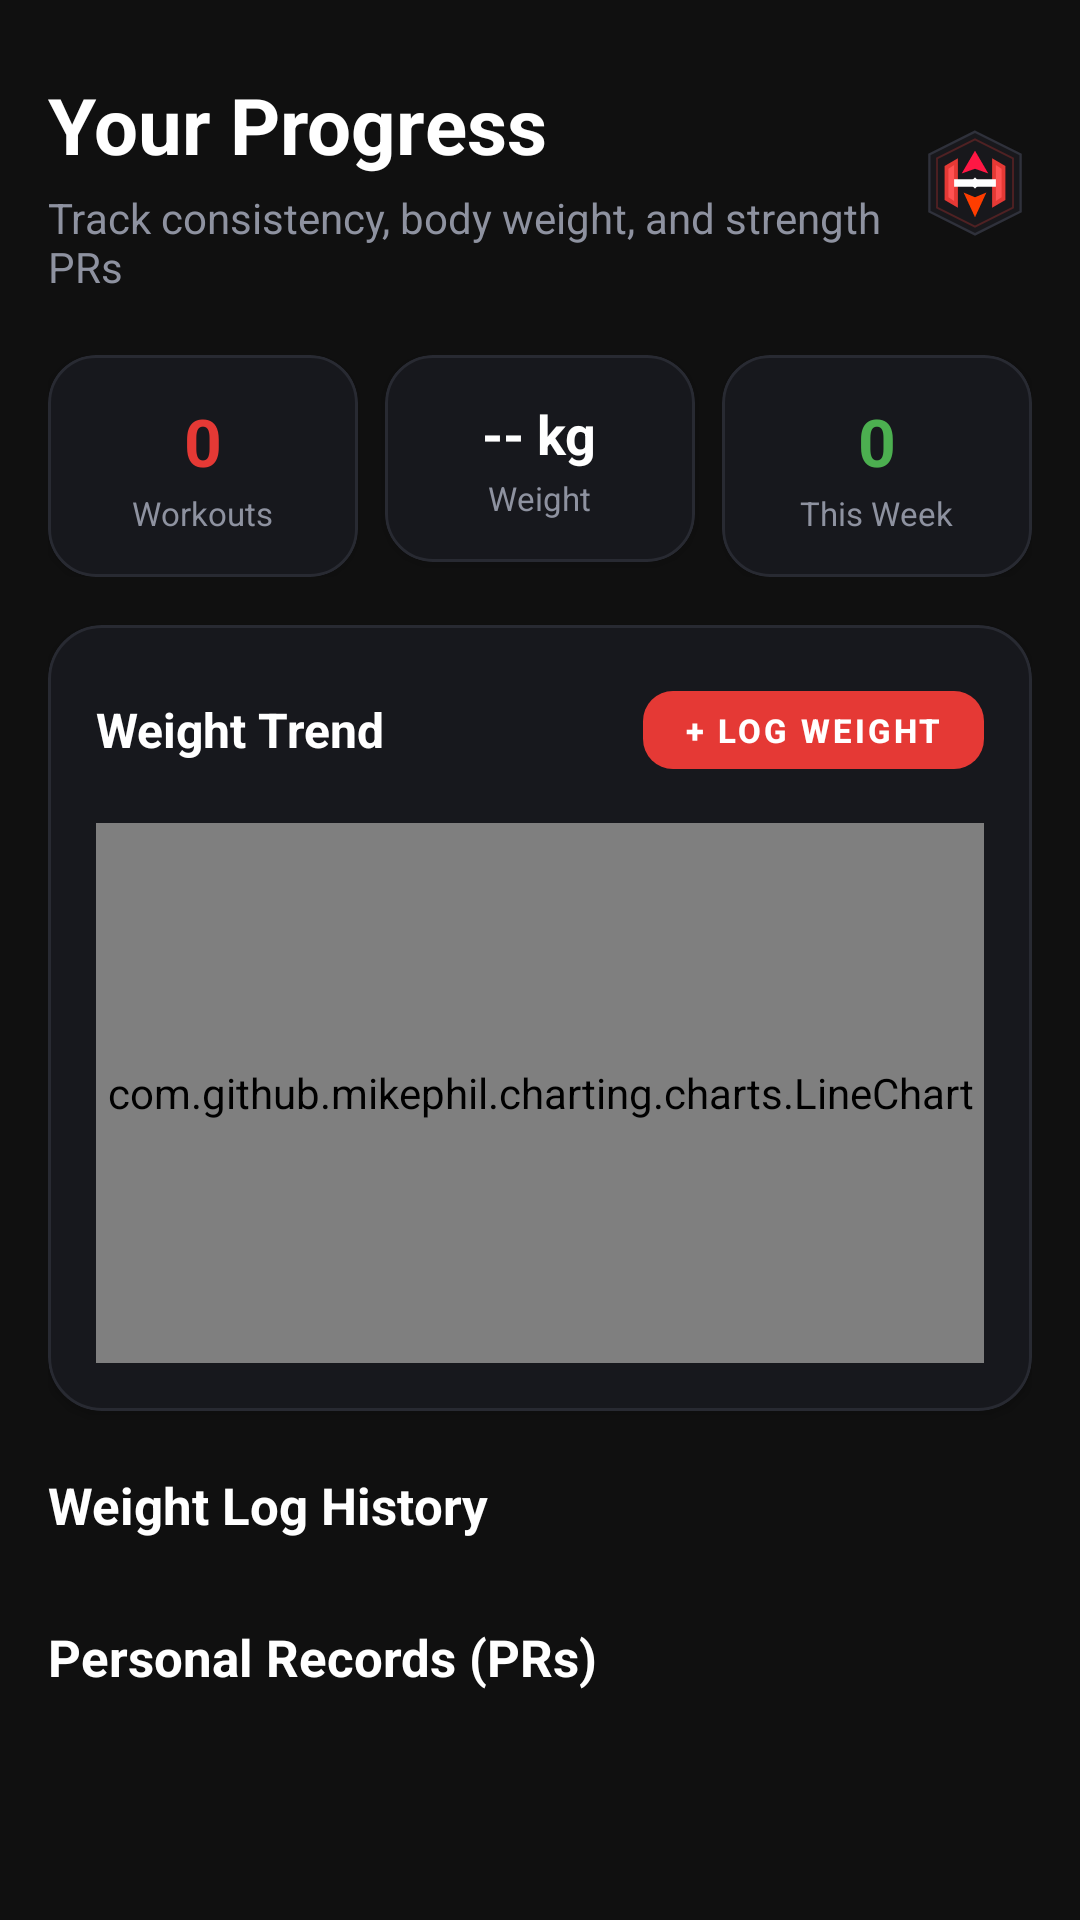

Produce the Android XML layout that renders to this screen, including the resource entries it uses.
<!-- AndroidManifest.xml: application theme Theme.IronFit -->
<!-- res/layout/fragment_progress.xml -->
<?xml version="1.0" encoding="utf-8"?>
<androidx.core.widget.NestedScrollView xmlns:android="http://schemas.android.com/apk/res/android"
    xmlns:app="http://schemas.android.com/apk/res-auto"
    android:layout_width="match_parent"
    android:layout_height="match_parent"
    android:background="@color/color_background">

    <LinearLayout
        android:layout_width="match_parent"
        android:layout_height="wrap_content"
        android:orientation="vertical"
        android:padding="16dp"
        android:paddingBottom="36dp">

        
        <LinearLayout
            android:layout_width="match_parent"
            android:layout_height="wrap_content"
            android:orientation="horizontal"
            android:gravity="center_vertical"
            android:layout_marginTop="8dp">

            <LinearLayout
                android:layout_width="0dp"
                android:layout_height="wrap_content"
                android:layout_weight="1"
                android:orientation="vertical">

                <TextView
                    android:layout_width="wrap_content"
                    android:layout_height="wrap_content"
                    android:text="Your Progress"
                    android:textColor="#FFFFFF"
                    android:textSize="26sp"
                    android:textStyle="bold" />

                <TextView
                    android:layout_width="wrap_content"
                    android:layout_height="wrap_content"
                    android:layout_marginTop="4dp"
                    android:text="Track consistency, body weight, and strength PRs"
                    android:textColor="#8E92A0"
                    android:textSize="14sp" />
            </LinearLayout>

            <ImageView
                android:layout_width="38dp"
                android:layout_height="38dp"
                android:src="@drawable/ic_ironfit_logo"
                android:contentDescription="IronFit Logo" />
        </LinearLayout>

        
        <LinearLayout
            android:layout_width="match_parent"
            android:layout_height="wrap_content"
            android:layout_marginTop="20dp"
            android:orientation="horizontal">

            
            <com.google.android.material.card.MaterialCardView
                android:layout_width="0dp"
                android:layout_height="wrap_content"
                android:layout_weight="1"
                android:layout_marginEnd="6dp"
                app:cardBackgroundColor="#17181D"
                app:cardCornerRadius="16dp"
                app:cardElevation="2dp"
                app:strokeColor="#282A32"
                app:strokeWidth="1dp"
                android:stateListAnimator="@animator/card_press_animator">

                <LinearLayout
                    android:layout_width="match_parent"
                    android:layout_height="wrap_content"
                    android:orientation="vertical"
                    android:padding="14dp"
                    android:gravity="center">

                    <TextView
                        android:id="@+id/tv_total_workouts"
                        android:layout_width="wrap_content"
                        android:layout_height="wrap_content"
                        android:text="0"
                        android:textColor="@color/color_accent"
                        android:textSize="22sp"
                        android:textStyle="bold" />

                    <TextView
                        android:layout_width="wrap_content"
                        android:layout_height="wrap_content"
                        android:layout_marginTop="2dp"
                        android:text="Workouts"
                        android:textColor="#8E92A0"
                        android:textSize="11sp" />
                </LinearLayout>
            </com.google.android.material.card.MaterialCardView>

            
            <com.google.android.material.card.MaterialCardView
                android:layout_width="0dp"
                android:layout_height="wrap_content"
                android:layout_weight="1"
                android:layout_marginHorizontal="3dp"
                app:cardBackgroundColor="#17181D"
                app:cardCornerRadius="16dp"
                app:cardElevation="2dp"
                app:strokeColor="#282A32"
                app:strokeWidth="1dp"
                android:stateListAnimator="@animator/card_press_animator">

                <LinearLayout
                    android:layout_width="match_parent"
                    android:layout_height="wrap_content"
                    android:orientation="vertical"
                    android:padding="14dp"
                    android:gravity="center">

                    <TextView
                        android:id="@+id/tv_current_weight"
                        android:layout_width="wrap_content"
                        android:layout_height="wrap_content"
                        android:text="-- kg"
                        android:textColor="#FFFFFF"
                        android:textSize="18sp"
                        android:textStyle="bold" />

                    <TextView
                        android:layout_width="wrap_content"
                        android:layout_height="wrap_content"
                        android:layout_marginTop="2dp"
                        android:text="Weight"
                        android:textColor="#8E92A0"
                        android:textSize="11sp" />
                </LinearLayout>
            </com.google.android.material.card.MaterialCardView>

            
            <com.google.android.material.card.MaterialCardView
                android:layout_width="0dp"
                android:layout_height="wrap_content"
                android:layout_weight="1"
                android:layout_marginStart="6dp"
                app:cardBackgroundColor="#17181D"
                app:cardCornerRadius="16dp"
                app:cardElevation="2dp"
                app:strokeColor="#282A32"
                app:strokeWidth="1dp"
                android:stateListAnimator="@animator/card_press_animator">

                <LinearLayout
                    android:layout_width="match_parent"
                    android:layout_height="wrap_content"
                    android:orientation="vertical"
                    android:padding="14dp"
                    android:gravity="center">

                    <TextView
                        android:id="@+id/tv_weekly_workouts"
                        android:layout_width="wrap_content"
                        android:layout_height="wrap_content"
                        android:text="0"
                        android:textColor="@color/color_success"
                        android:textSize="22sp"
                        android:textStyle="bold" />

                    <TextView
                        android:layout_width="wrap_content"
                        android:layout_height="wrap_content"
                        android:layout_marginTop="2dp"
                        android:text="This Week"
                        android:textColor="#8E92A0"
                        android:textSize="11sp" />
                </LinearLayout>
            </com.google.android.material.card.MaterialCardView>
        </LinearLayout>

        
        <com.google.android.material.card.MaterialCardView
            android:layout_width="match_parent"
            android:layout_height="wrap_content"
            android:layout_marginTop="16dp"
            app:cardBackgroundColor="#17181D"
            app:cardCornerRadius="18dp"
            app:cardElevation="2dp"
            app:strokeColor="#282A32"
            app:strokeWidth="1dp">

            <LinearLayout
                android:layout_width="match_parent"
                android:layout_height="wrap_content"
                android:orientation="vertical"
                android:padding="16dp">

                <LinearLayout
                    android:layout_width="match_parent"
                    android:layout_height="wrap_content"
                    android:orientation="horizontal"
                    android:gravity="center_vertical">

                    <TextView
                        android:layout_width="0dp"
                        android:layout_height="wrap_content"
                        android:layout_weight="1"
                        android:text="Weight Trend"
                        android:textColor="#FFFFFF"
                        android:textSize="16sp"
                        android:textStyle="bold" />

                    <com.google.android.material.button.MaterialButton
                        android:id="@+id/btn_log_weight"
                        android:layout_width="wrap_content"
                        android:layout_height="38dp"
                        android:text="+ LOG WEIGHT"
                        android:textSize="11sp"
                        android:textStyle="bold"
                        android:textColor="@color/white"
                        app:backgroundTint="@color/color_accent"
                        app:cornerRadius="10dp"
                        android:stateListAnimator="@animator/button_press_animator"
                        android:paddingHorizontal="14dp" />
                </LinearLayout>

                <com.github.mikephil.charting.charts.LineChart
                    android:id="@+id/chart_weight"
                    android:layout_width="match_parent"
                    android:layout_height="180dp"
                    android:layout_marginTop="12dp" />

                <TextView
                    android:id="@+id/tv_chart_empty"
                    android:layout_width="match_parent"
                    android:layout_height="100dp"
                    android:gravity="center"
                    android:text="Log your weight to see progress charts"
                    android:textColor="#8E92A0"
                    android:textSize="13sp"
                    android:visibility="gone" />
            </LinearLayout>
        </com.google.android.material.card.MaterialCardView>

        
        <TextView
            android:layout_width="wrap_content"
            android:layout_height="wrap_content"
            android:layout_marginTop="20dp"
            android:layout_marginBottom="8dp"
            android:text="Weight Log History"
            android:textColor="#FFFFFF"
            android:textSize="17sp"
            android:textStyle="bold" />

        <androidx.recyclerview.widget.RecyclerView
            android:id="@+id/recycler_weights"
            android:layout_width="match_parent"
            android:layout_height="wrap_content"
            android:nestedScrollingEnabled="false" />

        
        <TextView
            android:layout_width="wrap_content"
            android:layout_height="wrap_content"
            android:layout_marginTop="20dp"
            android:layout_marginBottom="8dp"
            android:text="Personal Records (PRs)"
            android:textColor="#FFFFFF"
            android:textSize="17sp"
            android:textStyle="bold" />

        <androidx.recyclerview.widget.RecyclerView
            android:id="@+id/recycler_records"
            android:layout_width="match_parent"
            android:layout_height="wrap_content"
            android:nestedScrollingEnabled="false"
            android:paddingBottom="24dp" />

    </LinearLayout>
</androidx.core.widget.NestedScrollView>
<!-- resources referenced by this layout -->
<resources>
  <color name="color_accent">#FFE53935</color>
  <color name="color_background">#FF101010</color>
  <color name="color_success">#FF4CAF50</color>
  <color name="white">#FFFFFFFF</color>
  <!-- drawable ic_ironfit_logo (drawable) -->
  <vector xmlns:android="http://schemas.android.com/apk/res/android"
      android:width="120dp"
      android:height="120dp"
      android:viewportWidth="120"
      android:viewportHeight="120">
  
      
      <path
          android:fillColor="#18181C"
          android:strokeColor="#2F313B"
          android:strokeWidth="2.5"
          android:pathData="M60,6 L108,30 L108,90 L60,114 L12,90 L12,30 Z"/>
  
      
      <path
          android:strokeColor="#44E53935"
          android:strokeWidth="2"
          android:pathData="M60,14 L100,34 L100,86 L60,106 L20,86 L20,34 Z"/>
  
      
      <path
          android:fillColor="#E53935"
          android:pathData="M28,42 L42,34 L42,86 L28,78 Z"/>
  
      
      <path
          android:fillColor="#FF5252"
          android:pathData="M32,45 L38,41 L38,79 L32,75 Z"/>
  
      
      <path
          android:fillColor="#E53935"
          android:pathData="M92,42 L78,34 L78,86 L92,78 Z"/>
  
      
      <path
          android:fillColor="#FF5252"
          android:pathData="M88,45 L82,41 L82,79 L88,75 Z"/>
  
      
      <path
          android:fillColor="#FFFFFF"
          android:pathData="M38,56 L82,56 L82,64 L38,64 Z"/>
  
      
      <path
          android:fillColor="#FF1744"
          android:pathData="M60,26 L74,50 L60,45 L46,50 Z"/>
  
      
      <path
          android:fillColor="#FF3D00"
          android:pathData="M60,96 L48,70 L60,75 L72,70 Z"/>
  
      
      <path
          android:fillColor="#FFFFFF"
          android:pathData="M60,54 L66,60 L60,66 L54,60 Z"/>
  
  </vector>
  <style name="Theme.IronFit" parent="Theme.MaterialComponents.DayNight.NoActionBar">
          <item name="colorPrimary">@color/color_accent</item>
          <item name="colorPrimaryVariant">@color/color_accent_dark</item>
          <item name="colorOnPrimary">@color/color_text_primary</item>
          <item name="colorSecondary">@color/color_accent</item>
          <item name="colorOnSecondary">@color/white</item>
          <item name="android:colorBackground">@color/color_background</item>
          <item name="colorSurface">@color/color_surface</item>
          <item name="colorOnSurface">@color/color_text_primary</item>
          <item name="android:windowBackground">@color/color_background</item>
          <item name="android:statusBarColor">@color/color_background</item>
          <item name="android:navigationBarColor">@color/color_navbar_bg</item>
          <item name="android:textColorPrimary">@color/color_text_primary</item>
          <item name="android:textColorSecondary">@color/color_text_secondary</item>
      </style>
  <color name="color_accent_dark">#FFC62828</color>
  <color name="color_text_primary">#FFFFFFFF</color>
  <color name="color_surface">#FF1E1E1E</color>
  <color name="color_navbar_bg">#FF161616</color>
  <color name="color_text_secondary">#FFA0A0A0</color>
</resources>
